Dataset: ripeness_multistage (GitHub, ShyamAlancode/Fruit-Screening). Classes: immature, mature, semi mature.

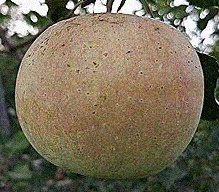
Label: semi mature

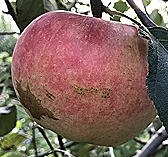
Label: mature

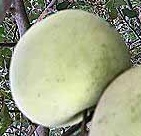
Label: immature

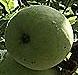
Label: immature

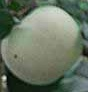
Label: semi mature

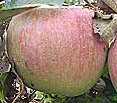
Label: mature
